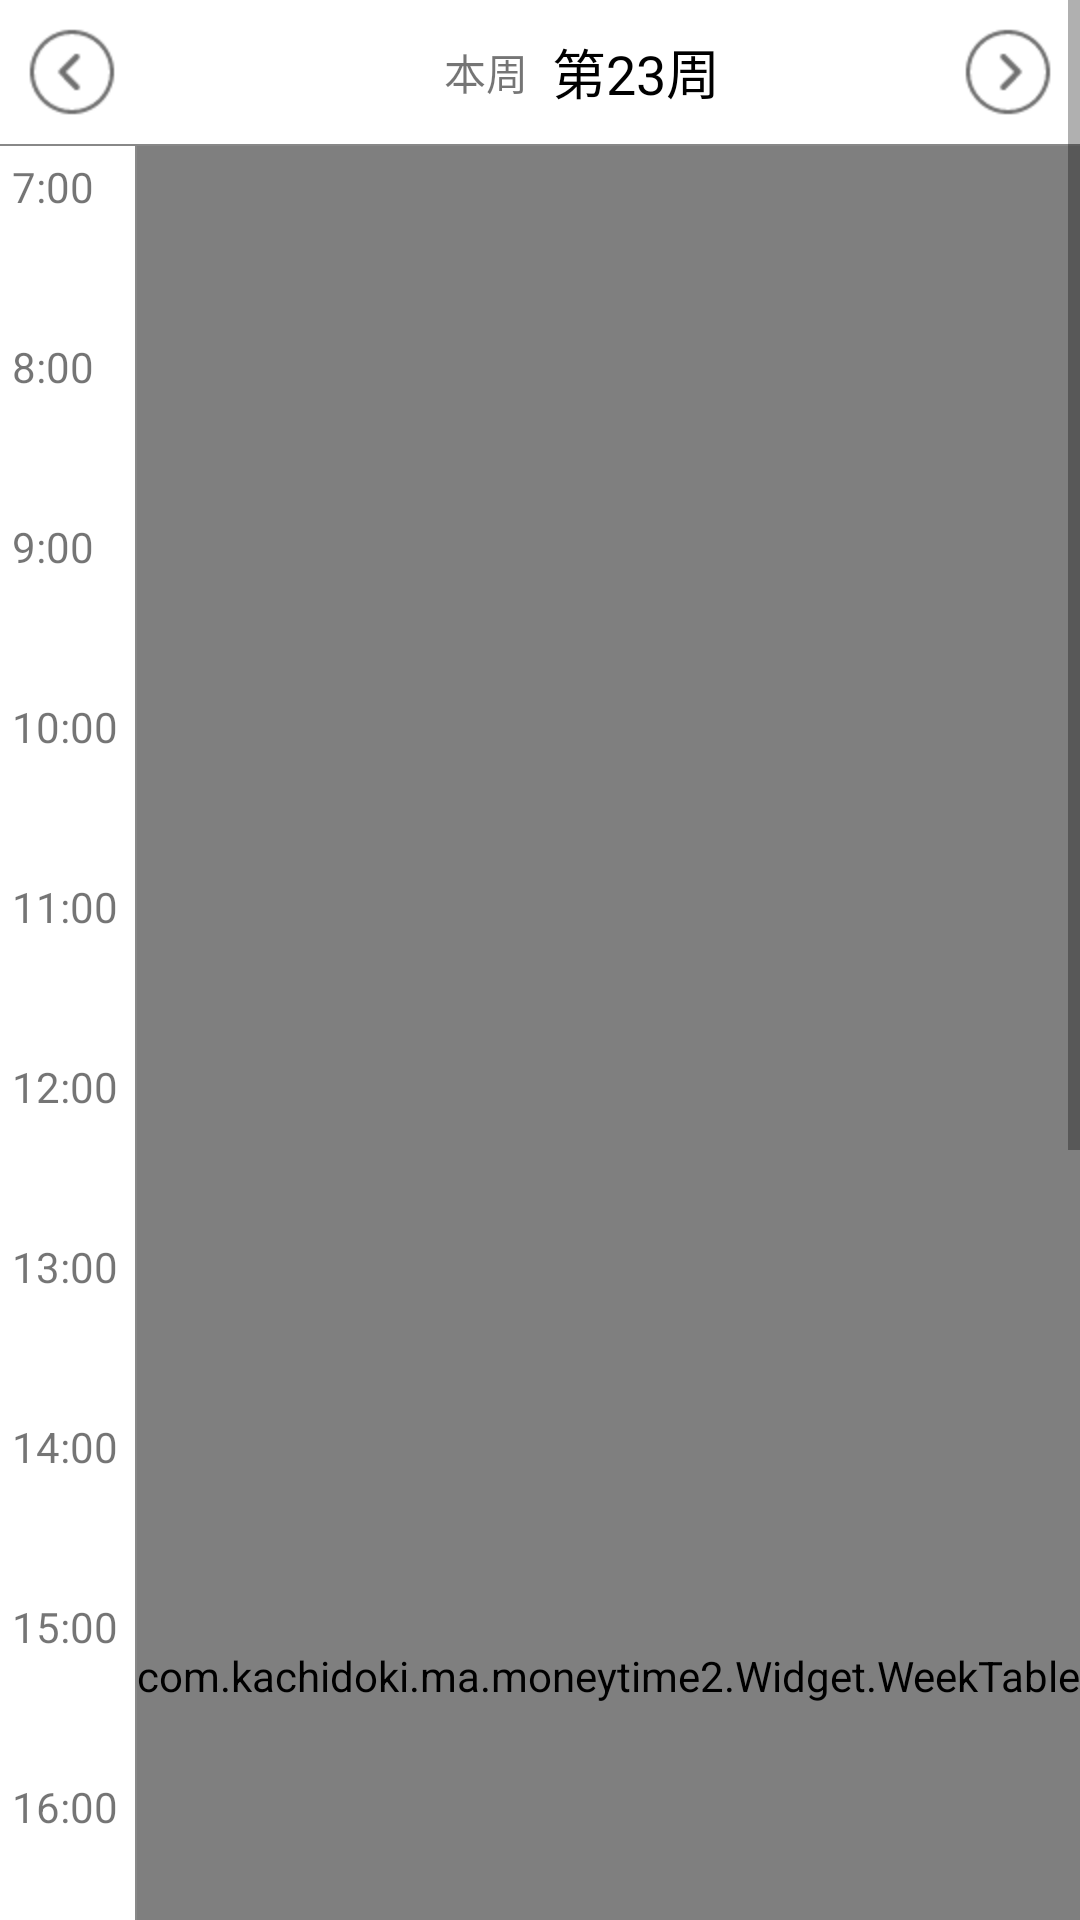

This screen was rendered from an Android layout file. Write that file and the resources it references.
<!-- AndroidManifest.xml: application theme AppTheme -->
<!-- res/layout/include_fragment_table_scroll.xml -->
<?xml version="1.0" encoding="utf-8"?>
<ScrollView
    xmlns:android="http://schemas.android.com/apk/res/android"
    android:orientation="vertical"
    android:layout_width="match_parent"
    android:layout_height="match_parent"
    android:background="@color/White">
    <LinearLayout
        android:orientation="vertical"
        android:layout_width="match_parent"
        android:layout_height="match_parent">
        <LinearLayout
            android:orientation="horizontal"
            android:layout_width="match_parent"
            android:layout_height="48dp">
            <ImageView
                android:id="@+id/weekchart_previous"
                android:layout_width="48dp"
                android:layout_height="48dp"
                android:padding="8dp"
                android:src="@drawable/icon_front"/>
            <TextView
                android:id="@+id/weekchart_isnowweek"
                android:layout_weight="1"
                android:layout_width="0dp"
                android:layout_height="match_parent"
                android:gravity="center_vertical|end"
                android:text="本周"/>
            <TextView
                android:id="@+id/weekchart_week"
                android:layout_marginLeft="8dp"
                android:layout_weight="1"
                android:layout_width="0dp"
                android:layout_height="match_parent"
                android:gravity="center_vertical|start"
                android:textSize="18sp"
                android:textColor="@color/Black"
                android:text="第23周"/>
            <ImageView
                android:id="@+id/weekchart_next"
                android:layout_width="48dp"
                android:layout_height="48dp"
                android:padding="8dp"
                android:src="@drawable/icon_next"/>
        </LinearLayout>
        <View
            android:background="@color/Gray"
            android:layout_width="match_parent"
            android:layout_height="0.5dp"/>
        <LinearLayout
            android:orientation="horizontal"
            android:layout_width="match_parent"
            android:layout_height="match_parent">
            <LinearLayout
                android:layout_width="45dp"
                android:layout_height="match_parent"
                android:orientation="vertical">
                <TextView
                    android:padding="4dp"
                    android:layout_width="match_parent"
                    android:layout_height="60dp"
                    android:text="7:00"
                    android:gravity="start"/>
                <TextView
                    android:padding="4dp"
                    android:layout_width="match_parent"
                    android:layout_height="60dp"
                    android:text="8:00"
                    android:gravity="start"/>
                <TextView
                    android:padding="4dp"
                    android:layout_width="match_parent"
                    android:layout_height="60dp"
                    android:text="9:00"
                    android:gravity="start"/>
                <TextView
                    android:padding="4dp"
                    android:layout_width="match_parent"
                    android:layout_height="60dp"
                    android:text="10:00"
                    android:gravity="start"/>
                <TextView
                    android:padding="4dp"
                    android:layout_width="match_parent"
                    android:layout_height="60dp"
                    android:text="11:00"
                    android:gravity="start"/>
                <TextView
                    android:padding="4dp"
                    android:layout_width="match_parent"
                    android:layout_height="60dp"
                    android:text="12:00"
                    android:gravity="start"/>
                <TextView
                    android:padding="4dp"
                    android:layout_width="match_parent"
                    android:layout_height="60dp"
                    android:text="13:00"
                    android:gravity="start"/>
                <TextView
                    android:padding="4dp"
                    android:layout_width="match_parent"
                    android:layout_height="60dp"
                    android:text="14:00"
                    android:gravity="start"/>
                <TextView
                    android:padding="4dp"
                    android:layout_width="match_parent"
                    android:layout_height="60dp"
                    android:text="15:00"
                    android:gravity="start"/>
                <TextView
                    android:padding="4dp"
                    android:layout_width="match_parent"
                    android:layout_height="60dp"
                    android:text="16:00"
                    android:gravity="start"/>
                <TextView
                    android:padding="4dp"
                    android:layout_width="match_parent"
                    android:layout_height="60dp"
                    android:text="17:00"
                    android:gravity="start"/>
                <TextView
                    android:padding="4dp"
                    android:layout_width="match_parent"
                    android:layout_height="60dp"
                    android:text="18:00"
                    android:gravity="start"/>
                <TextView
                    android:padding="4dp"
                    android:layout_width="match_parent"
                    android:layout_height="60dp"
                    android:text="19:00"
                    android:gravity="start"/>
                <TextView
                    android:padding="4dp"
                    android:layout_width="match_parent"
                    android:layout_height="60dp"
                    android:text="20:00"
                    android:gravity="start"/>
                <TextView
                    android:padding="4dp"
                    android:layout_width="match_parent"
                    android:layout_height="60dp"
                    android:text="21:00"
                    android:gravity="start"/>
                <TextView
                    android:padding="4dp"
                    android:layout_width="match_parent"
                    android:layout_height="60dp"
                    android:text="22:00"
                    android:gravity="start"/>
                <TextView
                    android:padding="4dp"
                    android:layout_width="match_parent"
                    android:layout_height="60dp"
                    android:text="23:00"
                    android:gravity="start"/>
            </LinearLayout>

            <View
                android:layout_width="0.5dp"
                android:layout_height="match_parent"
                android:background="@color/Gray"/>
            <com.kachidoki.ma.moneytime2.Widget.WeekTable
                android:id="@+id/weekchart_table"
                android:layout_width="match_parent"
                android:layout_height="match_parent"/>
        </LinearLayout>
    </LinearLayout>

</ScrollView>
<!-- resources referenced by this layout -->
<resources>
  <color name="Black">#000</color>
  <color name="Gray">#888888</color>
  <color name="White">#fff</color>
  <!-- drawable icon_front: png bitmap (drawable, 1053 bytes) -->
  <!-- drawable icon_next: png bitmap (drawable, 1031 bytes) -->
  <style name="AppTheme" parent="Theme.AppCompat.Light.NoActionBar">
          
          <item name="colorPrimary">@color/colorPrimary</item>
          <item name="colorPrimaryDark">@color/colorPrimaryDark</item>
          <item name="colorAccent">@color/colorAccent</item>
      </style>
  <color name="colorPrimary">@color/BlueTight</color>
  <color name="colorPrimaryDark">@color/BlueDark</color>
  <color name="colorAccent">@android:color/holo_red_light</color>
  <color name="BlueTight">#81a9c1</color>
  <color name="BlueDark">#4e85a7</color>
</resources>
